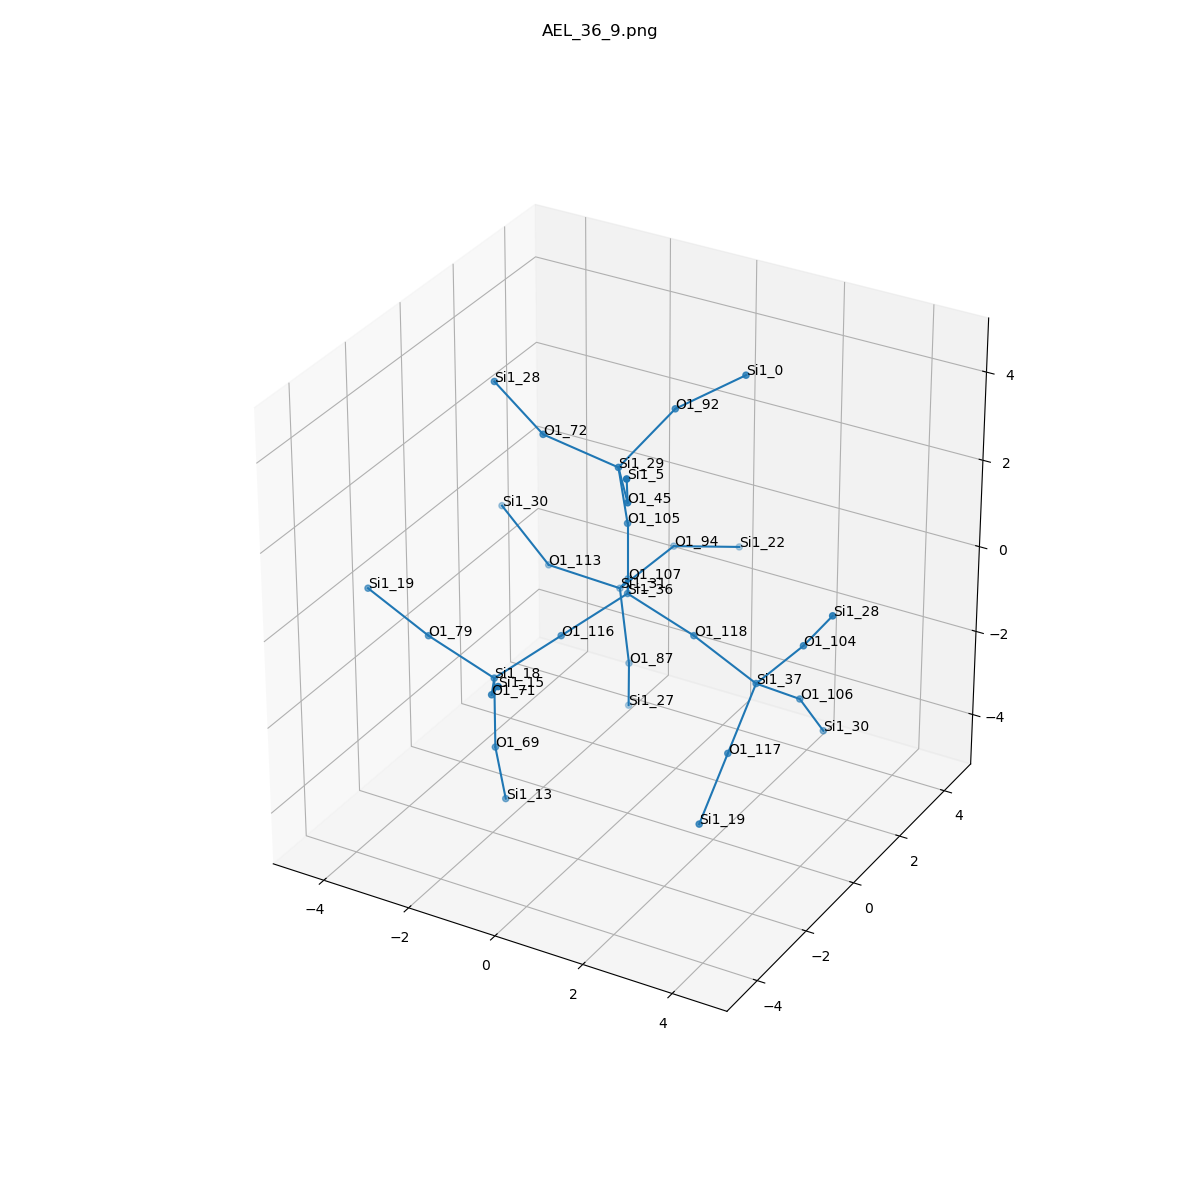

Source data for this figure (header and first rows):
, neighbor_num, isite, atom, x, y, z, front_index
0, 0, 36, Si1, 0.0, 0.0, 0.0, 
1, 1, 116, O1, -0.7643, -1.307, -0.5377, 0.0
2, 1, 118, O1, 1.517, -6.162975822039155e-33, -0.532, 0.0
3, 1, 107, O1, -0.7512, 1.32, -0.5324, 0.0
4, 1, 105, O1, 0.0, 0.0, 1.61, 0.0
5, 2, 18, Si1, -1.529, -2.615, -1.075, 1.0
6, 2, 37, Si1, 3.003, -0.1295, -1.133, 2.0
7, 2, 31, Si1, -1.536, 2.346, -1.491, 3.0
8, 2, 29, Si1, 0.086, -0.505, 3.135, 4.0
9, 3, 69, O1, -1.529, -2.615, -2.685, 5.0
10, 3, 71, O1, -0.7774, -3.935, -0.543, 5.0
11, 3, 79, O1, -3.046, -2.615, -0.5434, 5.0
12, 3, 117, O1, 3.121, -1.475, -2.004, 6.0
13, 3, 106, O1, 3.313, 1.145, -2.066, 6.0
14, 3, 104, O1, 4.064, -0.1753, 0.07615, 6.0
15, 3, 94, O1, -1.123, 3.857, -1.114, 7.0
16, 3, 113, O1, -3.123, 2.158, -1.294, 7.0
17, 3, 87, O1, -1.153, 2.056, -3.028, 7.0
18, 3, 92, O1, 0.6897, 0.6703, 4.056, 8.0
19, 3, 45, O1, 1.04, -1.799, 3.226, 8.0
20, 3, 72, O1, -1.387, -0.8929, 3.656, 8.0
21, 4, 13, Si1, -1.615, -2.11, -4.21, 9.0
22, 4, 15, Si1, 0.007853, -4.961, 0.4159, 10.0
23, 4, 19, Si1, -4.531, -2.485, 0.05746, 11.0
24, 4, 19, Si1, 3.239, -2.82, -2.874, 12.0
25, 4, 30, Si1, 3.345, 2.136, -3.333, 13.0
26, 4, 28, Si1, 4.967, -0.7156, 1.293, 14.0
27, 4, 22, Si1, -0.2967, 5.17, -1.543, 15.0
28, 4, 30, Si1, -4.426, 2.471, -0.4013, 16.0
29, 4, 27, Si1, -1.512, 2.662, -4.476, 17.0
30, 4, 0, Si1, 1.959, 1.206, 4.889, 18.0
31, 4, 5, Si1, 1.591, -2.79, 4.37, 19.0
32, 4, 28, Si1, -2.803, -0.3804, 4.225, 20.0
